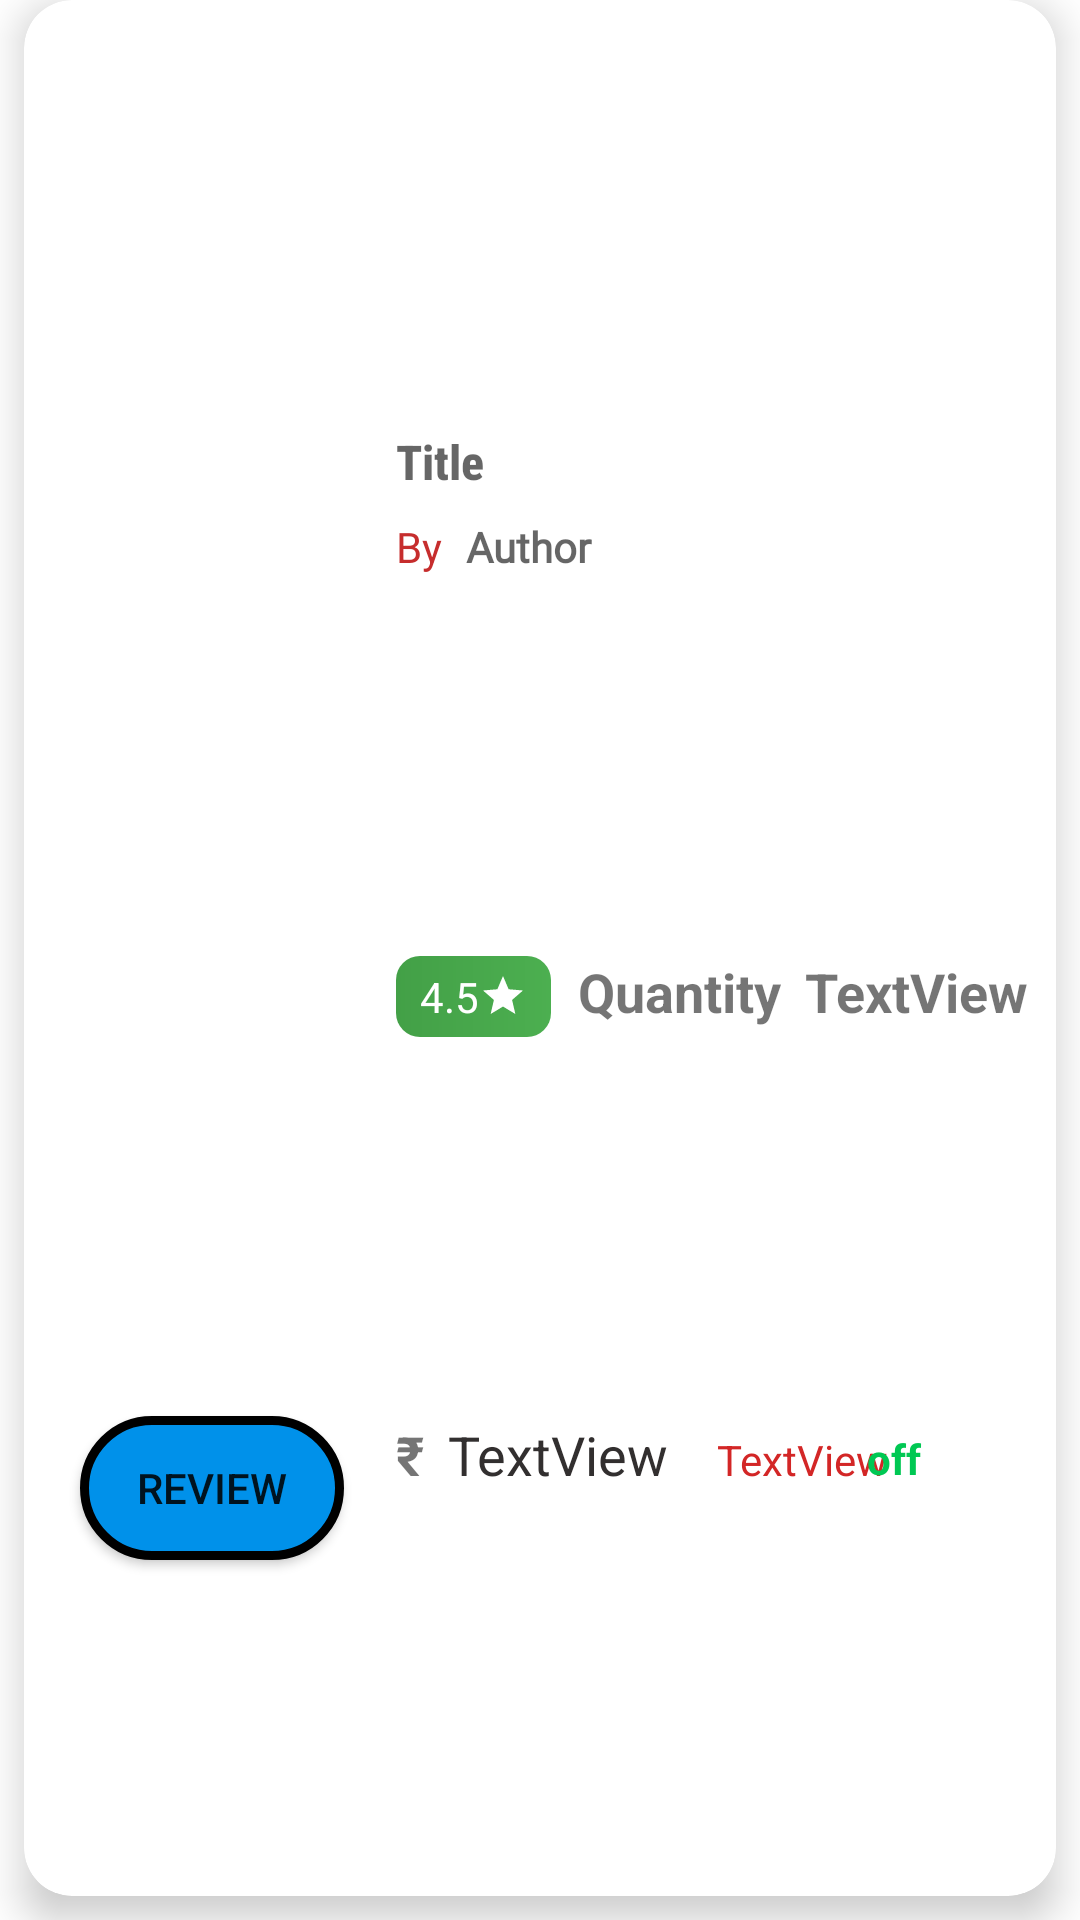

Here is an Android app screen rendered from its layout file. Give the layout XML and the strings, colors and styles it references.
<!-- AndroidManifest.xml: application theme Theme.BookStore -->
<!-- res/layout/order_view_item.xml -->
<?xml version="1.0" encoding="utf-8"?>
<RelativeLayout xmlns:android="http://schemas.android.com/apk/res/android"
    xmlns:app="http://schemas.android.com/apk/res-auto"
    xmlns:tools="http://schemas.android.com/tools"
    android:layout_width="match_parent"
    android:layout_height="250dp">

    <androidx.cardview.widget.CardView
        android:layout_width="match_parent"
        android:layout_height="match_parent"
        android:layout_marginStart="8dp"
        android:layout_marginEnd="8dp"
        android:layout_marginBottom="8dp"
        android:clipToPadding="true"
        app:cardCornerRadius="16dp"
        app:cardElevation="8dp"
        app:layout_constraintEnd_toEndOf="parent"
        app:layout_constraintStart_toStartOf="parent"
        app:layout_constraintTop_toTopOf="parent">

        <androidx.constraintlayout.widget.ConstraintLayout
            android:layout_width="match_parent"
            android:layout_height="match_parent">

            <ImageView
                android:id="@+id/bookImage1"
                android:layout_width="100dp"
                android:layout_height="116dp"
                android:layout_marginStart="8dp"
                android:layout_marginTop="8dp"
                android:layout_marginBottom="8dp"
                app:layout_constraintBottom_toBottomOf="parent"
                app:layout_constraintEnd_toEndOf="@+id/cartcheckbox1"
                app:layout_constraintHorizontal_bias="0.0"
                app:layout_constraintStart_toStartOf="parent"
                app:layout_constraintTop_toTopOf="parent"
                app:layout_constraintVertical_bias="0.478"
                tools:srcCompat="@tools:sample/avatars" />

            <TextView
                android:id="@+id/bookTitle1"
                android:layout_width="0dp"
                android:layout_height="wrap_content"
                android:layout_marginStart="16dp"
                android:layout_marginTop="16dp"
                android:layout_marginEnd="16dp"
                android:ellipsize="end"
                android:ems="10"
                android:fontFamily="sans-serif-condensed-medium"
                android:hint="Title"
                android:inputType="textPersonName"
                android:shadowColor="#FFFFFF"
                android:textColor="#C60E0E"
                android:textSize="16sp"
                android:textStyle="bold"
                app:layout_constraintBottom_toTopOf="@+id/textView71"
                app:layout_constraintEnd_toStartOf="@+id/cartcheckbox1"
                app:layout_constraintHorizontal_bias="0.0"
                app:layout_constraintStart_toEndOf="@+id/bookImage1"
                app:layout_constraintTop_toTopOf="parent"
                app:layout_constraintVertical_chainStyle="packed" />

            <TextView
                android:id="@+id/bookAuthor1"
                android:layout_width="0dp"
                android:layout_height="wrap_content"
                android:layout_marginStart="8dp"
                android:layout_marginEnd="16dp"
                android:ellipsize="end"
                android:ems="10"
                android:fontFamily="@font/roboto_regular"
                android:hint="Author"
                android:inputType="textPersonName"
                android:singleLine="true"
                android:textStyle="bold"
                app:layout_constraintBaseline_toBaselineOf="@+id/textView71"
                app:layout_constraintEnd_toStartOf="@+id/cartcheckbox1"
                app:layout_constraintStart_toEndOf="@+id/textView71" />

            <CheckBox
                android:id="@+id/cartcheckbox1"
                android:layout_width="36dp"
                android:layout_height="36dp"
                android:layout_marginTop="16dp"
                android:layout_marginEnd="16dp"
                android:layout_marginBottom="16dp"
                android:background="@drawable/wishlist_selector"
                android:button="@null"
                android:checked="false"
                app:layout_constraintBottom_toBottomOf="parent"
                app:layout_constraintEnd_toEndOf="parent"
                app:layout_constraintTop_toTopOf="parent"
                app:srcCompat="@drawable/ic_baseline_favorite_border_24" />

            <TextView
                android:id="@+id/bookPrice1"
                android:layout_width="wrap_content"
                android:layout_height="wrap_content"
                android:layout_marginStart="8dp"
                android:text="TextView"
                android:textColor="#322F2F"
                android:textSize="18sp"
                app:layout_constraintBaseline_toBaselineOf="@+id/textView81"
                app:layout_constraintStart_toEndOf="@+id/textView81" />

            <TextView
                android:id="@+id/textView81"
                android:layout_width="wrap_content"
                android:layout_height="wrap_content"
                android:layout_marginStart="16dp"
                android:layout_marginTop="8dp"
                android:layout_marginBottom="16dp"
                android:text="@string/Rupee"
                android:textSize="18sp"
                android:textStyle="bold"
                app:layout_constraintBottom_toBottomOf="parent"
                app:layout_constraintHorizontal_chainStyle="packed"
                app:layout_constraintStart_toEndOf="@+id/bookImage1"
                app:layout_constraintTop_toBottomOf="@+id/textView21" />

            <TextView
                android:id="@+id/textView21"
                android:layout_width="wrap_content"
                android:layout_height="wrap_content"
                android:layout_marginStart="16dp"
                android:layout_marginTop="8dp"
                android:layout_marginEnd="16dp"
                android:background="@drawable/review_background"
                android:drawableEnd="@drawable/rating"
                android:drawableRight="@drawable/rating"
                android:paddingStart="8dp"
                android:paddingTop="4dp"
                android:paddingEnd="8dp"
                android:paddingBottom="4dp"
                android:text="4.5"
                android:textColor="@color/white"
                app:layout_constraintBottom_toTopOf="@+id/textView81"
                app:layout_constraintEnd_toStartOf="@+id/cartcheckbox1"
                app:layout_constraintHorizontal_bias="0.0"
                app:layout_constraintStart_toEndOf="@+id/bookImage1"
                app:layout_constraintTop_toBottomOf="@+id/bookAuthor1" />

            <TextView
                android:id="@+id/textView71"
                android:layout_width="wrap_content"
                android:layout_height="wrap_content"
                android:layout_marginStart="16dp"
                android:layout_marginTop="8dp"
                android:text="By"
                android:textColor="#C62D2D"
                app:layout_constraintBottom_toTopOf="@+id/textView21"
                app:layout_constraintEnd_toStartOf="@+id/bookAuthor1"
                app:layout_constraintStart_toEndOf="@+id/bookImage1"
                app:layout_constraintTop_toBottomOf="@+id/bookTitle1" />

            <TextView
                android:id="@+id/textView181"
                android:layout_width="wrap_content"
                android:layout_height="wrap_content"
                android:layout_marginStart="16dp"
                android:text="TextView"
                android:textColor="#D32626"
                android:textSize="14sp"
                app:layout_constraintBaseline_toBaselineOf="@+id/bookPrice1"
                app:layout_constraintStart_toEndOf="@+id/bookPrice1" />

            <TextView
                android:id="@+id/textView191"
                android:layout_width="34dp"
                android:layout_height="19dp"
                android:layout_marginStart="17dp"
                android:layout_marginEnd="49dp"
                android:text="TextView"
                android:textColor="#D50000"
                app:layout_constraintBaseline_toBaselineOf="@+id/textView181"
                app:layout_constraintEnd_toEndOf="parent"
                app:layout_constraintStart_toEndOf="@+id/textView181" />

            <TextView
                android:id="@+id/textView201"
                android:layout_width="32dp"
                android:layout_height="wrap_content"
                android:layout_marginTop="27dp"
                android:layout_marginEnd="9dp"
                android:layout_marginBottom="21dp"
                android:text="off"
                android:textColor="#00C853"
                android:textStyle="bold"
                app:layout_constraintBottom_toBottomOf="parent"
                app:layout_constraintEnd_toEndOf="parent"
                app:layout_constraintStart_toEndOf="@+id/textView191"
                app:layout_constraintTop_toBottomOf="@+id/cartcheckbox1" />

            <Button
                android:id="@+id/review_book"
                android:layout_width="wrap_content"
                android:layout_height="wrap_content"
                android:layout_marginStart="16dp"
                android:layout_marginTop="7dp"
                android:layout_marginEnd="15dp"
                android:layout_marginBottom="10dp"
                android:background="@drawable/oval"
                android:text="Review"
                app:layout_constraintBottom_toBottomOf="parent"
                app:layout_constraintEnd_toStartOf="@+id/textView81"
                app:layout_constraintStart_toStartOf="parent"
                app:layout_constraintTop_toBottomOf="@+id/bookImage1" />

            <TextView
                android:id="@+id/textView45"
                android:layout_width="wrap_content"
                android:layout_height="wrap_content"
                android:layout_marginStart="9dp"
                android:text="Quantity"
                android:textSize="18sp"
                android:textStyle="bold"
                app:layout_constraintBaseline_toBaselineOf="@+id/textView21"
                app:layout_constraintStart_toEndOf="@+id/textView21" />

            <TextView
                android:id="@+id/textView46"
                android:layout_width="wrap_content"
                android:layout_height="wrap_content"
                android:layout_marginStart="8dp"
                android:text="TextView"
                android:textSize="18sp"
                android:textStyle="bold"
                app:layout_constraintBaseline_toBaselineOf="@+id/textView45"
                app:layout_constraintStart_toEndOf="@+id/textView45" />
        </androidx.constraintlayout.widget.ConstraintLayout>
    </androidx.cardview.widget.CardView>
</RelativeLayout>
<!-- resources referenced by this layout -->
<resources>
  <color name="white">#FFFFFFFF</color>
  <!-- drawable ic_baseline_favorite_border_24 (drawable) -->
  <vector xmlns:android="http://schemas.android.com/apk/res/android"
      android:width="24dp"
      android:height="24dp"
      android:viewportWidth="24.0"
      android:viewportHeight="24.0">
    <path
        android:fillColor="#E91E63"
        android:pathData="M16.5,3c-1.74,0 -3.41,0.81 -4.5,2.09C10.91,3.81 9.24,3 7.5,3 4.42,3 2,5.42 2,8.5c0,3.78 3.4,6.86 8.55,11.54L12,21.35l1.45,-1.32C18.6,15.36 22,12.28 22,8.5 22,5.42 19.58,3 16.5,3zM12.1,18.55l-0.1,0.1 -0.1,-0.1C7.14,14.24 4,11.39 4,8.5 4,6.5 5.5,5 7.5,5c1.54,0 3.04,0.99 3.57,2.36h1.87C13.46,5.99 14.96,5 16.5,5c2,0 3.5,1.5 3.5,3.5 0,2.89 -3.14,5.74 -7.9,10.05z" />
  </vector>
  <!-- drawable oval (drawable) -->
  <?xml version="1.0" encoding="UTF-8"?>
  <shape xmlns:android="http://schemas.android.com/apk/res/android">
      <corners android:radius="50dp" />
      <stroke android:color="#000000" android:width="3dp" />
      <solid android:color="#FF0091EA" />
  </shape>
  <!-- drawable rating (drawable) -->
  <vector xmlns:android="http://schemas.android.com/apk/res/android"
      android:width="16dp"
      android:height="16dp"
      android:tint="#FFFFFF"
      android:viewportWidth="24"
      android:viewportHeight="24">
      <path
          android:fillColor="#FFFFFF"
          android:pathData="M12,17.27L18.18,21l-1.64,-7.03L22,9.24l-7.19,-0.61L12,2 9.19,8.63 2,9.24l5.46,4.73L5.82,21z" />
  </vector>
  <!-- drawable review_background (drawable) -->
  <?xml version="1.0" encoding="utf-8"?>
  <shape xmlns:android="http://schemas.android.com/apk/res/android">
      <gradient
          android:angle="0"
          android:endColor="@color/green_500"
          android:startColor="@color/green_600" />
      <corners
          android:radius="8dp"/>
  
  </shape>
  <string name="Rupee">₹</string>
  <style name="Theme.BookStore" parent="Theme.MaterialComponents.DayNight.DarkActionBar">
          
          <item name="colorPrimary">@color/theme1</item>
  
          <item name="colorPrimaryVariant">@color/purple_700</item>
          <item name="colorOnPrimary">@color/white</item>
          
          <item name="colorSecondary">@color/teal_200</item>
          <item name="colorSecondaryVariant">@color/teal_700</item>
          <item name="colorOnSecondary">@color/black</item>
          
          <item name="android:statusBarColor" tools:targetApi="l">#074DF8</item>
          
      </style>
  <color name="green_500">#4CAF50</color>
  <color name="green_600">#43A047</color>
  <color name="purple_700">#FF3700B3</color>
  <color name="teal_200">#FF03DAC5</color>
  <color name="teal_700">#FF018786</color>
  <color name="black">#FF000000</color>
</resources>
